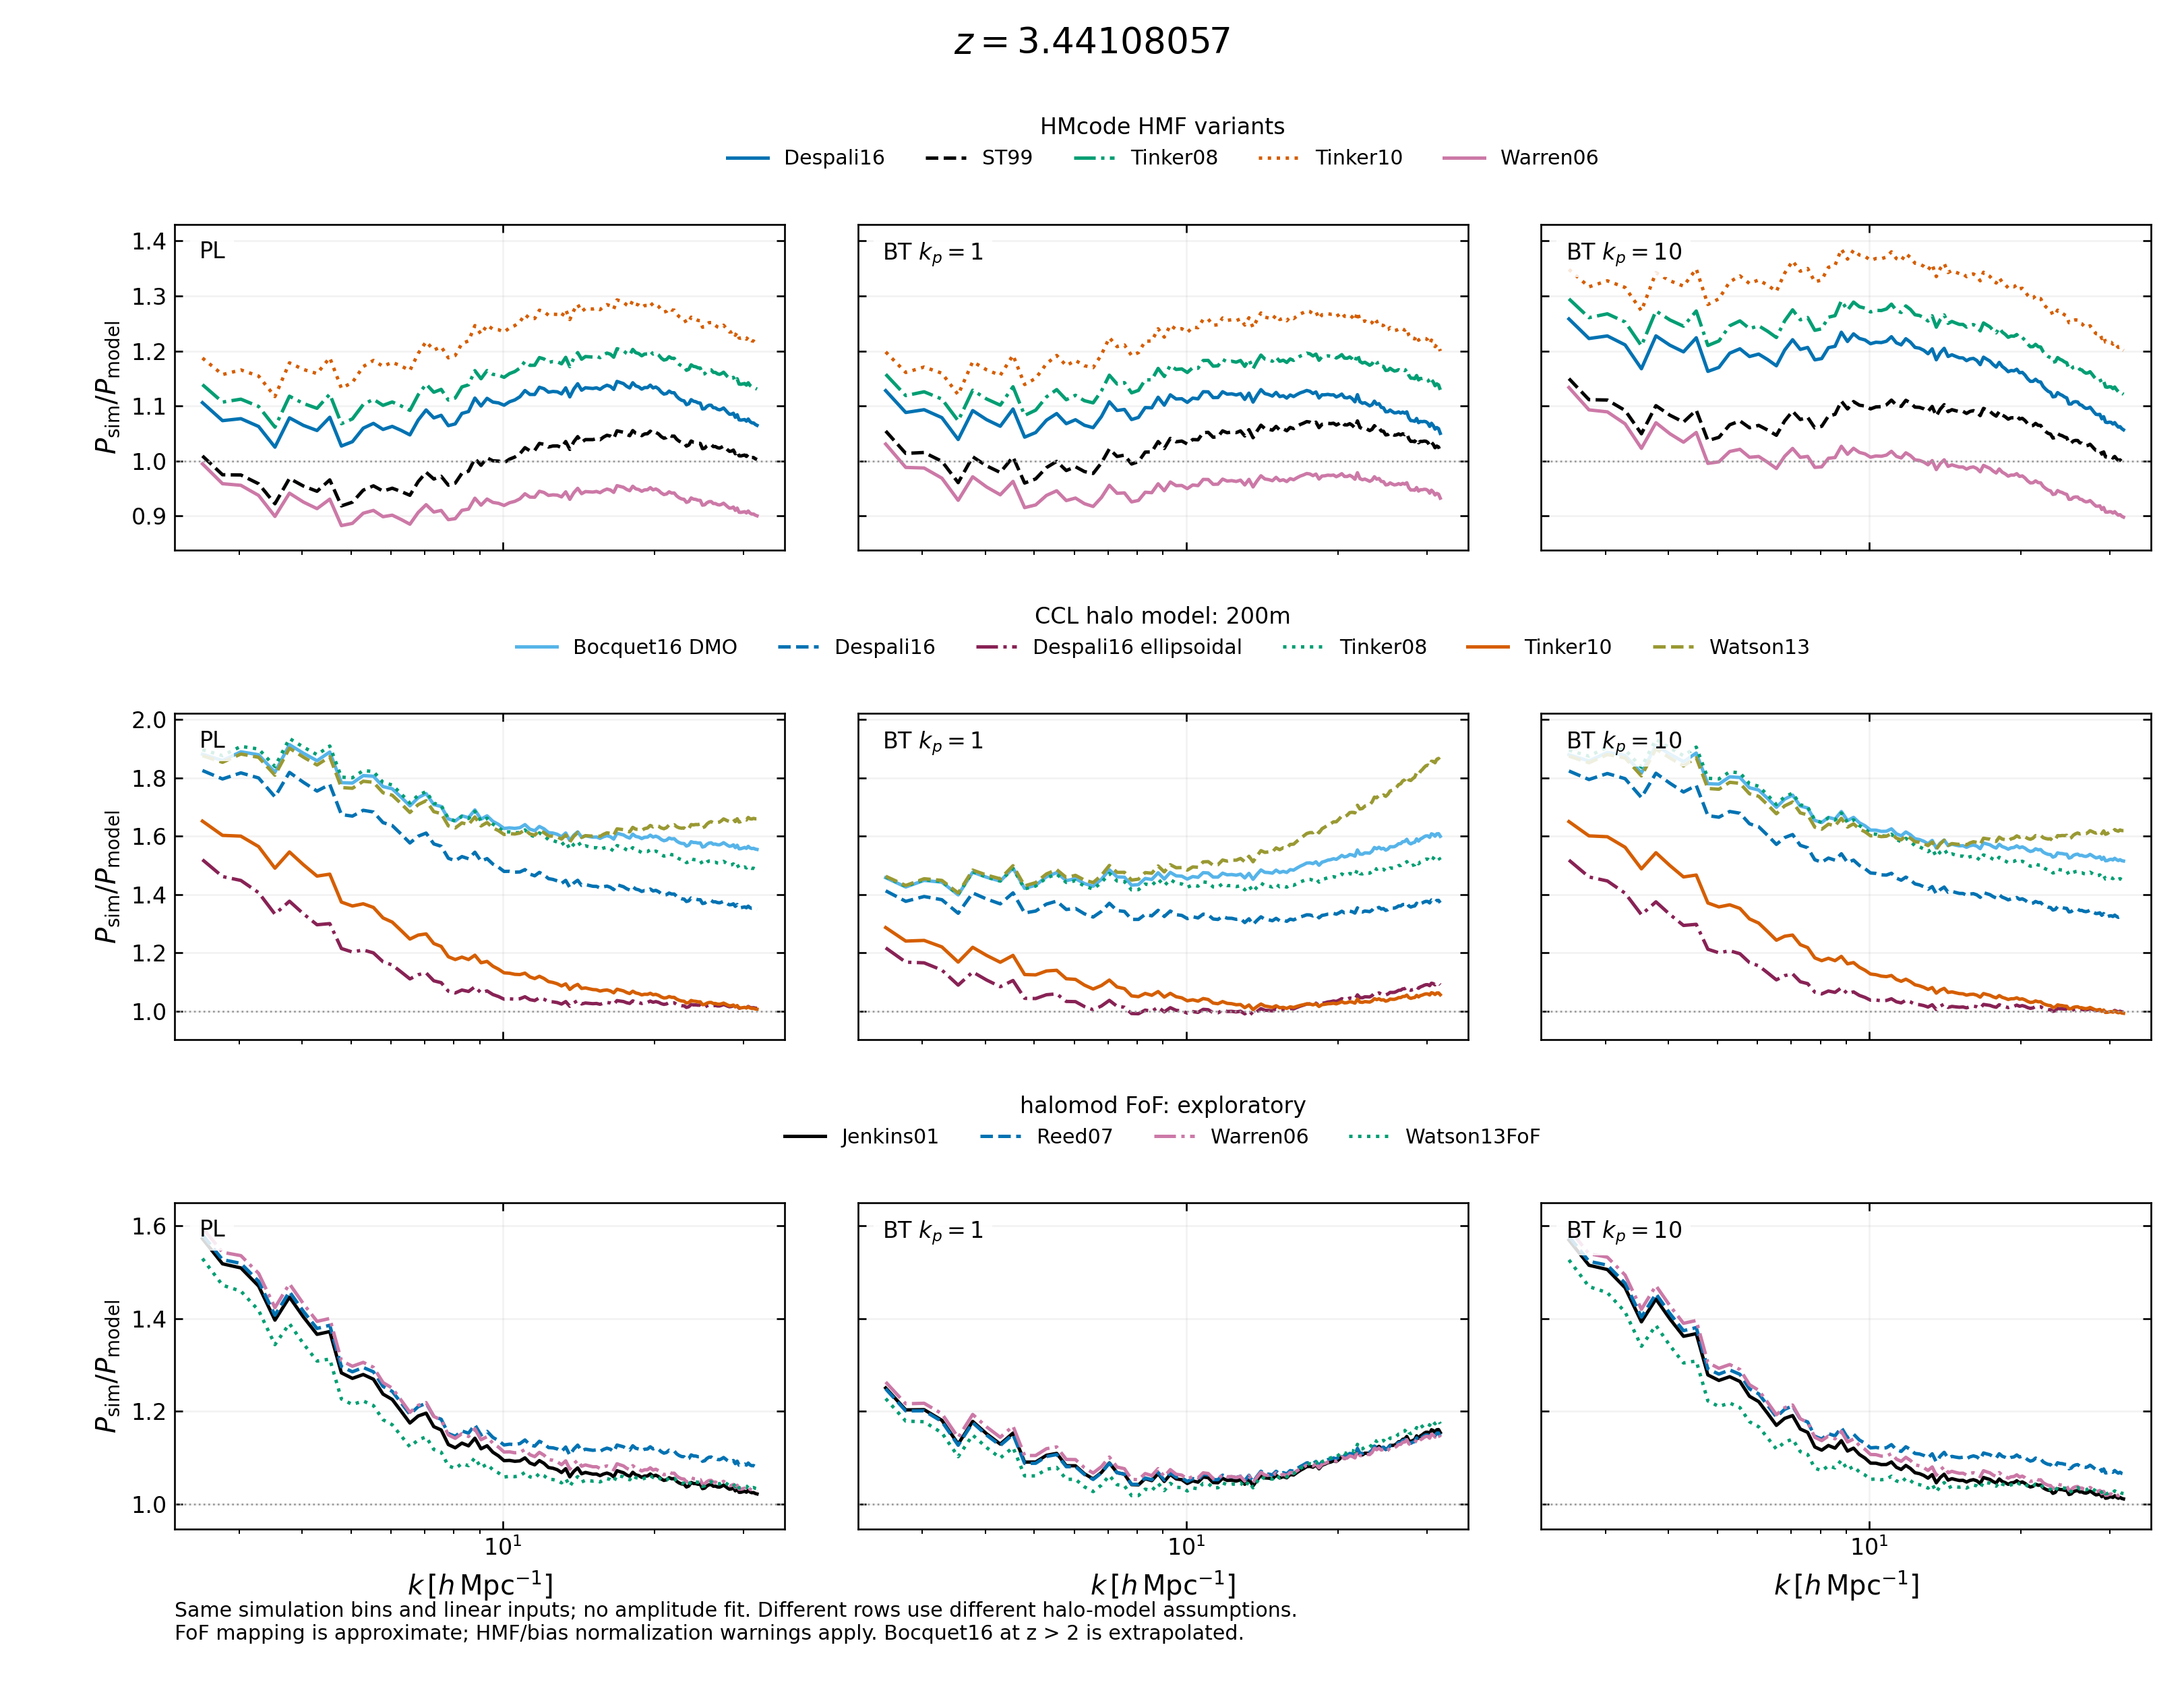

The data file committed next to this chart (first rows):
model, snapshot, z, phase_mean, method, k_hMpc, sim_over_model
pl, 0040, 3.441, True, HMcode/Despali16, 2.537, 1.106
pl, 0040, 3.441, True, HMcode/Despali16, 2.78, 1.073
pl, 0040, 3.441, True, HMcode/Despali16, 3.023, 1.077
pl, 0040, 3.441, True, HMcode/Despali16, 3.279, 1.063
pl, 0040, 3.441, True, HMcode/Despali16, 3.532, 1.025
pl, 0040, 3.441, True, HMcode/Despali16, 3.774, 1.078
pl, 0040, 3.441, True, HMcode/Despali16, 4.022, 1.065
pl, 0040, 3.441, True, HMcode/Despali16, 4.281, 1.055
pl, 0040, 3.441, True, HMcode/Despali16, 4.537, 1.079
pl, 0040, 3.441, True, HMcode/Despali16, 4.784, 1.027
pl, 0040, 3.441, True, HMcode/Despali16, 5.031, 1.035
pl, 0040, 3.441, True, HMcode/Despali16, 5.286, 1.06
pl, 0040, 3.441, True, HMcode/Despali16, 5.538, 1.068
pl, 0040, 3.441, True, HMcode/Despali16, 5.786, 1.057
pl, 0040, 3.441, True, HMcode/Despali16, 6.034, 1.063
pl, 0040, 3.441, True, HMcode/Despali16, 6.287, 1.056
pl, 0040, 3.441, True, HMcode/Despali16, 6.542, 1.047
pl, 0040, 3.441, True, HMcode/Despali16, 6.793, 1.074
pl, 0040, 3.441, True, HMcode/Despali16, 7.044, 1.093
pl, 0040, 3.441, True, HMcode/Despali16, 7.296, 1.078
pl, 0040, 3.441, True, HMcode/Despali16, 7.546, 1.083
pl, 0040, 3.441, True, HMcode/Despali16, 7.796, 1.064
pl, 0040, 3.441, True, HMcode/Despali16, 8.046, 1.067
pl, 0040, 3.441, True, HMcode/Despali16, 8.296, 1.086
pl, 0040, 3.441, True, HMcode/Despali16, 8.55, 1.09
pl, 0040, 3.441, True, HMcode/Despali16, 8.801, 1.114
pl, 0040, 3.441, True, HMcode/Despali16, 9.052, 1.1
pl, 0040, 3.441, True, HMcode/Despali16, 9.304, 1.114
pl, 0040, 3.441, True, HMcode/Despali16, 9.556, 1.107
pl, 0040, 3.441, True, HMcode/Despali16, 9.805, 1.106
pl, 0040, 3.441, True, HMcode/Despali16, 10.05, 1.101
pl, 0040, 3.441, True, HMcode/Despali16, 10.31, 1.108
pl, 0040, 3.441, True, HMcode/Despali16, 10.56, 1.111
pl, 0040, 3.441, True, HMcode/Despali16, 10.81, 1.117
pl, 0040, 3.441, True, HMcode/Despali16, 11.06, 1.128
pl, 0040, 3.441, True, HMcode/Despali16, 11.31, 1.121
pl, 0040, 3.441, True, HMcode/Despali16, 11.57, 1.121
pl, 0040, 3.441, True, HMcode/Despali16, 11.81, 1.134
pl, 0040, 3.441, True, HMcode/Despali16, 12.06, 1.131
pl, 0040, 3.441, True, HMcode/Despali16, 12.32, 1.125
pl, 0040, 3.441, True, HMcode/Despali16, 12.57, 1.126
pl, 0040, 3.441, True, HMcode/Despali16, 12.82, 1.126
pl, 0040, 3.441, True, HMcode/Despali16, 13.07, 1.122
pl, 0040, 3.441, True, HMcode/Despali16, 13.32, 1.133
pl, 0040, 3.441, True, HMcode/Despali16, 13.58, 1.116
pl, 0040, 3.441, True, HMcode/Despali16, 13.83, 1.131
pl, 0040, 3.441, True, HMcode/Despali16, 14.08, 1.14
pl, 0040, 3.441, True, HMcode/Despali16, 14.33, 1.129
pl, 0040, 3.441, True, HMcode/Despali16, 14.58, 1.133
pl, 0040, 3.441, True, HMcode/Despali16, 14.83, 1.132
pl, 0040, 3.441, True, HMcode/Despali16, 15.08, 1.132
pl, 0040, 3.441, True, HMcode/Despali16, 15.33, 1.133
pl, 0040, 3.441, True, HMcode/Despali16, 15.59, 1.13
pl, 0040, 3.441, True, HMcode/Despali16, 15.84, 1.135
pl, 0040, 3.441, True, HMcode/Despali16, 16.08, 1.138
pl, 0040, 3.441, True, HMcode/Despali16, 16.34, 1.136
pl, 0040, 3.441, True, HMcode/Despali16, 16.59, 1.13
pl, 0040, 3.441, True, HMcode/Despali16, 16.84, 1.145
pl, 0040, 3.441, True, HMcode/Despali16, 17.09, 1.143
pl, 0040, 3.441, True, HMcode/Despali16, 17.34, 1.141
... 5,250 more rows
